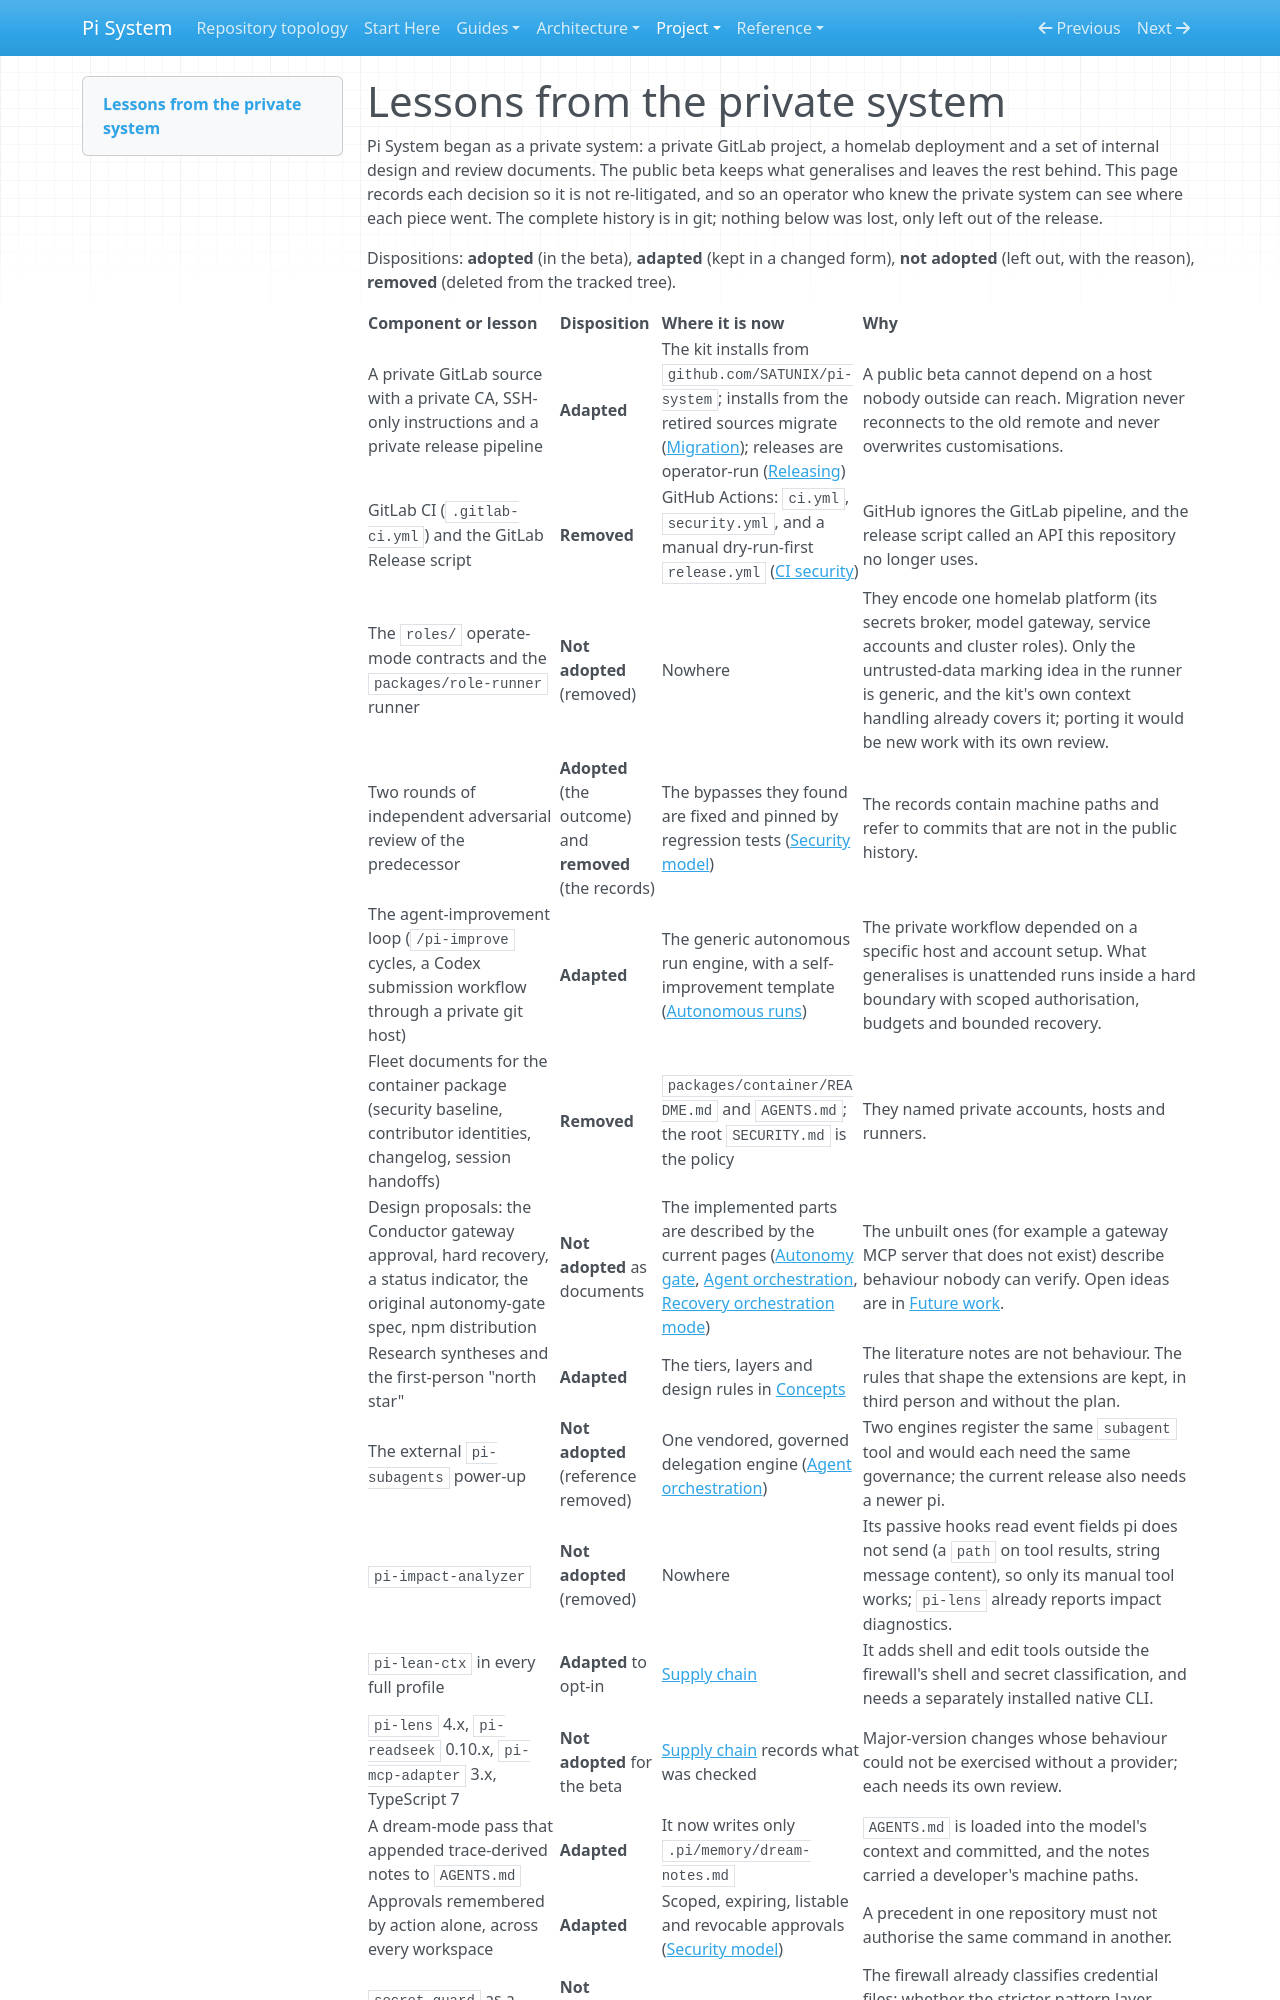

repository: SATUNIX/pi-system · page: private-system-lessons/index.html · generator: mkdocs

# Lessons from the private system

Pi System began as a private system: a private GitLab project, a homelab deployment and a set of
internal design and review documents. The public beta keeps what generalises and leaves the
rest behind. This page records each decision so it is not re-litigated, and so an operator who
knew the private system can see where each piece went. The complete history is in git; nothing
below was lost, only left out of the release.

Dispositions: **adopted** (in the beta), **adapted** (kept in a changed form), **not adopted** (left
out, with the reason), **removed** (deleted from the tracked tree).
